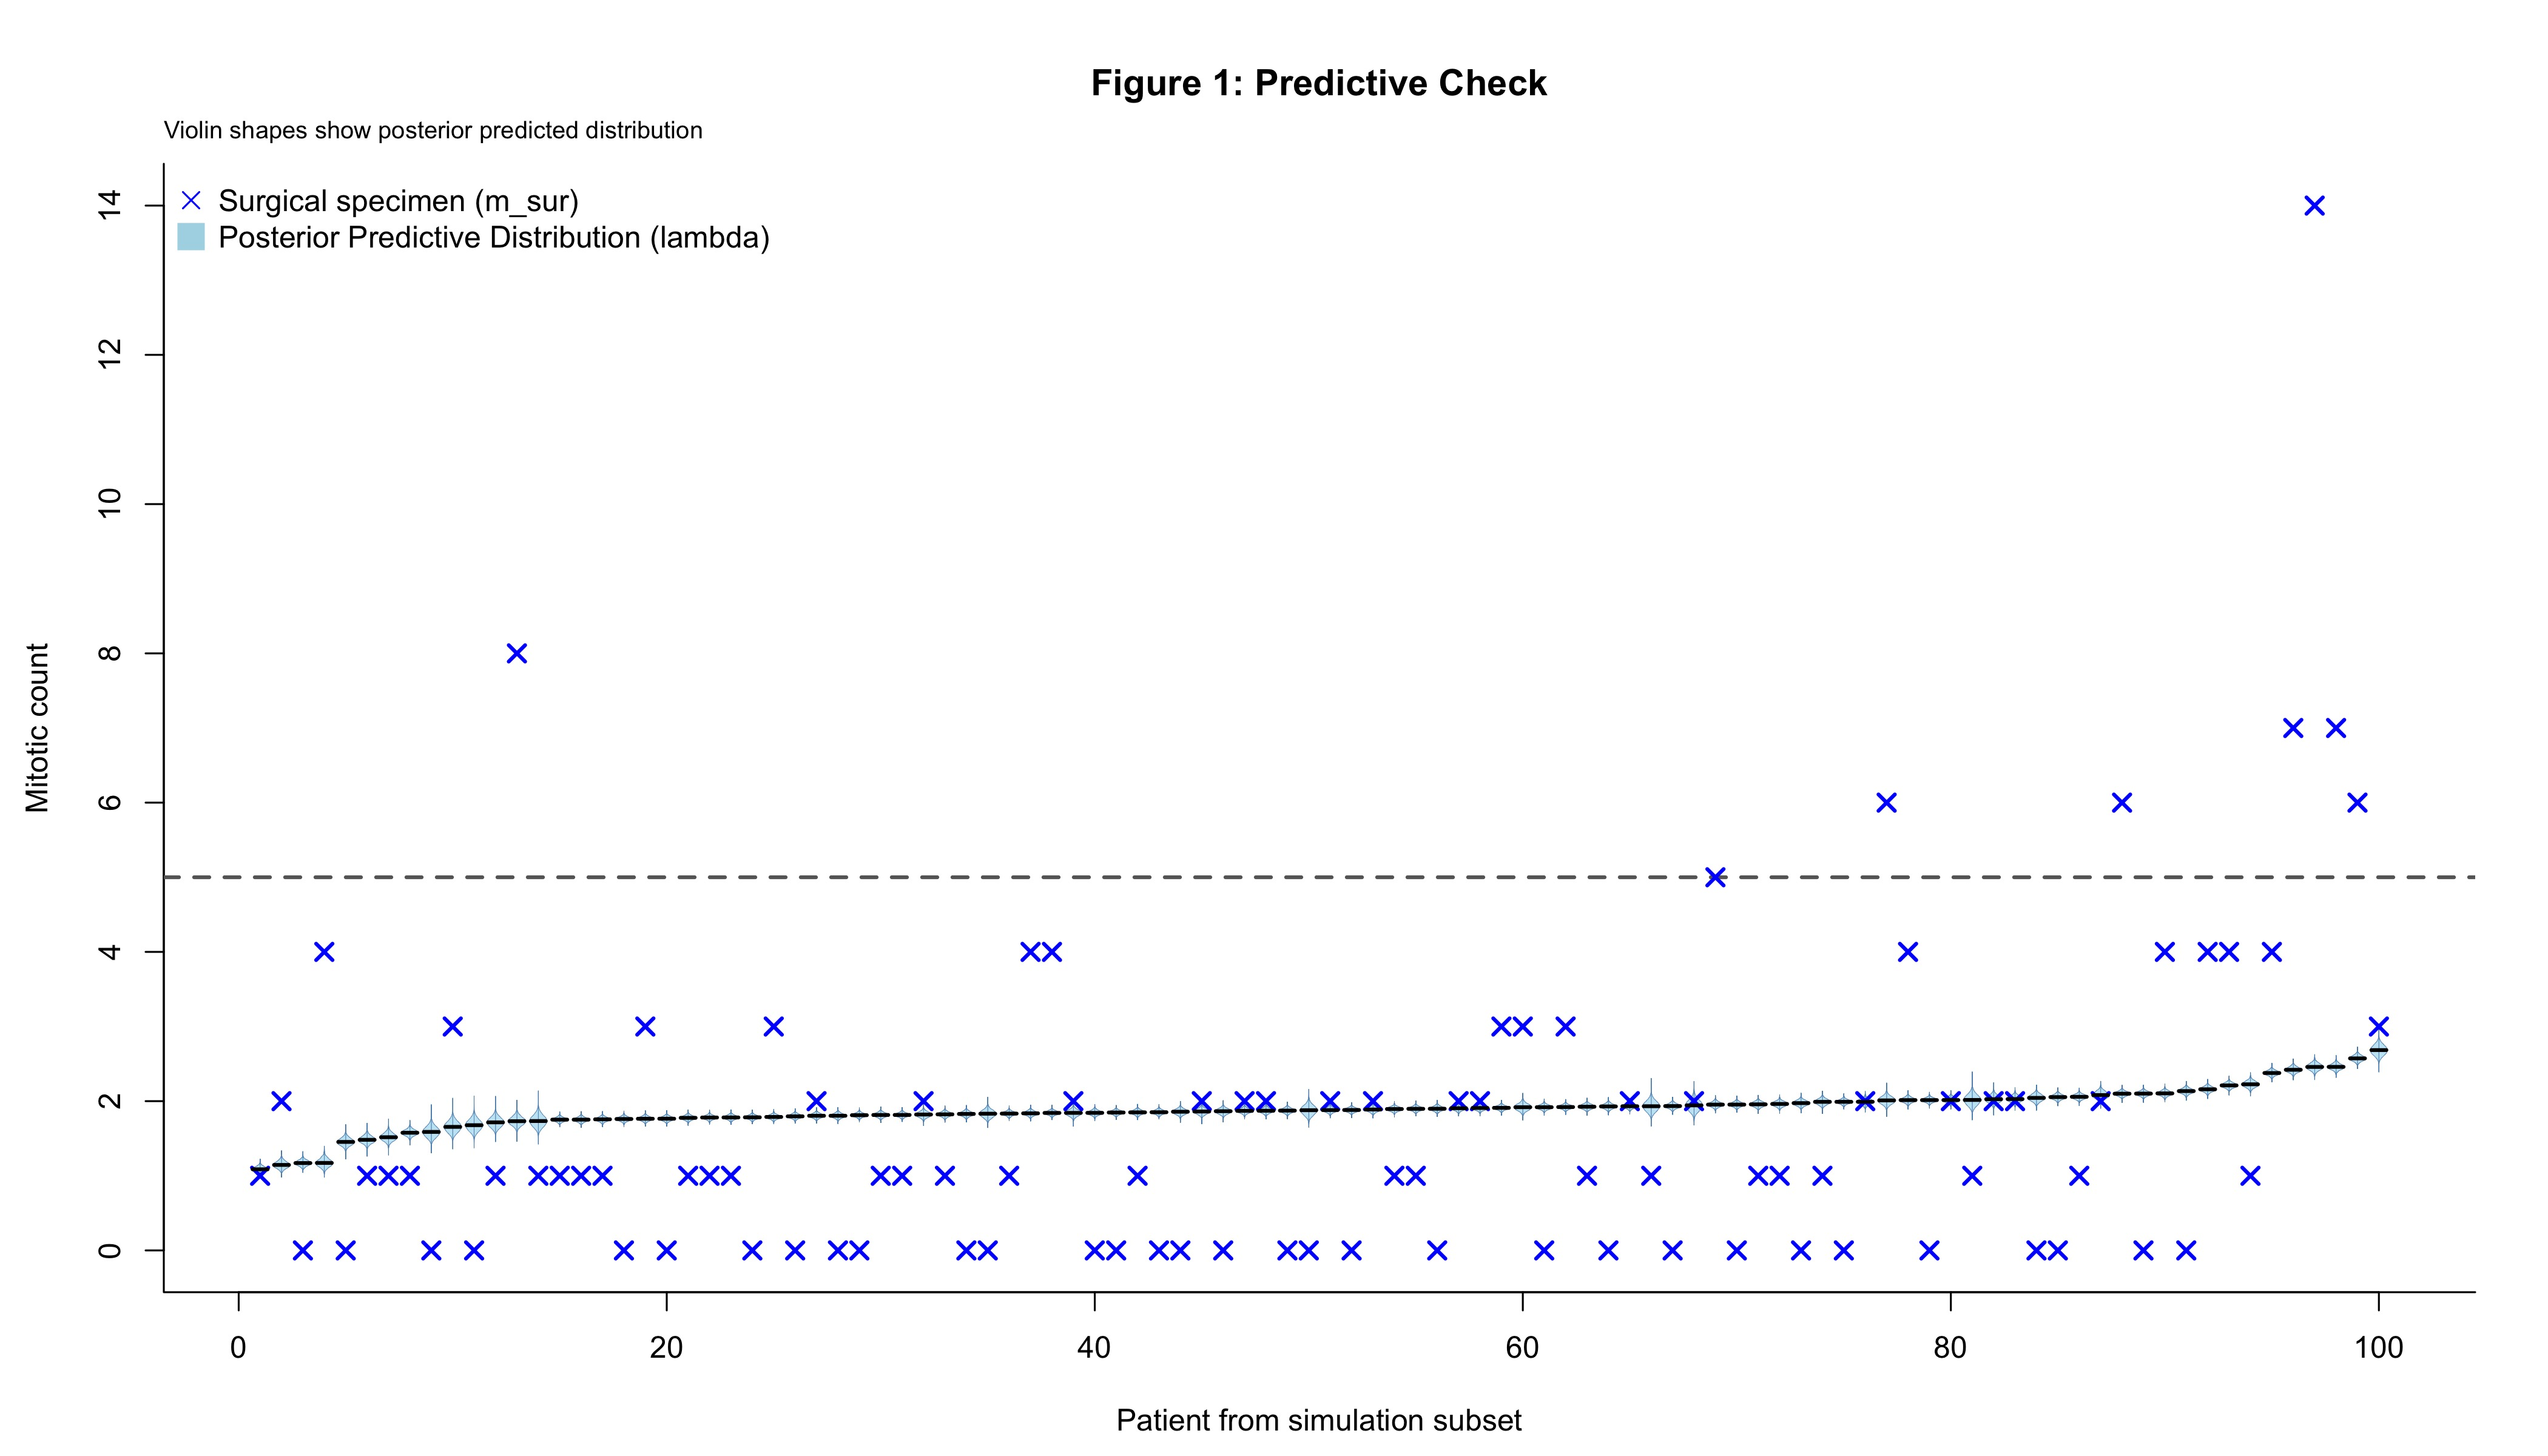

This chart was generated by the following R code:
### for fig1. 
# this, step 4

# library
library(scales)

# lambda from step 3
# slim_sim (subset of simulated dataset) from step 1
# m_sur from step 1

N <- nrow(slim_sim)  # total number of patients (rows of your dataset)

# lambda for slim_sim dataset of 100 patients
lambda <- mapply(m_link, Si = slim_sim$Si, m_bio = slim_sim$m_bio, 
                 Su = slim_sim$Su, L = slim_sim$L)
# patients by median predicted lambda 
lambda_median <- apply(lambda, 2, median)  
idx <- order(lambda_median)  

# y-axis limits based on true mitotic counts (m_sur) and predicted lambda
y_min <- min(c(slim_sim$m_sur, 0))
y_max <- max(c(slim_sim$m_sur, apply(lambda, 2, quantile, probs = 0.95)))

# plot as JPEG image
jpeg(paste0("output/figures/", "fig1.jpg"), 
     units = "in", 
     width = 14, height = 8, res = 300)

par(mai = c(0.9, 0.9, 0.9, 0.4))

plot(NULL, 
     xlim = c(0.5, N + 0.5),  
     ylim = c(y_min, y_max),  
     xlab = 'Patient from simulation subset', 
     ylab = 'Mitotic count',
     main = 'Figure 1: Predictive Check',
     bty = 'l')

# reference line at mitotic count = 5
abline(h = 5, lty = 2, col = "gray40", lwd = 2)

# scaling factor for violin width ì
s_factor <- 0.4  

# through each patient (in ordered sequence)
for(i in 1:N) {
  patient_idx <- idx[i]  # the actual patient index
  
  # posterior distribution for this patient (lambda)
  patient_lambda <- lambda[, patient_idx]
  
  # density of the posterior distribution
  dens_obj <- density(patient_lambda, adjust = 1.2)
  x_dens <- dens_obj$y  # density values (width of violin)
  y_dens <- dens_obj$x  # lambda values (height of violin)
  
  # normalize density for plotting (avoiding overlap)
  x_dens_norm <- x_dens / max(x_dens) * s_factor
  
  # right half of violin
  polygon(i + x_dens_norm, y_dens, 
          col = scales::alpha("skyblue", 0.5), 
          border = scales::alpha("steelblue", 0.7), 
          lwd = 0.3)
  
  # left half of violin (mirror)
  polygon(i - x_dens_norm, y_dens, 
          col = scales::alpha("skyblue", 0.5), 
          border = scales::alpha("steelblue", 0.7), 
          lwd = 0.3)
  
  # mitotic count on surgery specimen (m_sur)
  points(i, slim_sim$m_sur[patient_idx], 
         pch = 4, col = "blue", lwd = 2, cex = 1.2)  # blue crosses for m_sur
  
  # median prediction as a horizontal line
  segments(i - 0.35, lambda_median[patient_idx], 
           i + 0.35, lambda_median[patient_idx], 
           lwd = 2, col = "black")
}

# legend
legend('topleft', 
       pch = c(4, 15),  # Blue crosses for m_sur
       col = c("blue", "lightblue"),
       pt.cex = c(1.2, 2),
       legend = c("Surgical specimen (m_sur)", 
                  "Posterior Predictive Distribution (lambda)"),
       bty = "n")

# text
mtext("Violin shapes show posterior predicted distribution", 
      side = 3, line = 0.5, cex = 0.8, adj = 0)

dev.off()